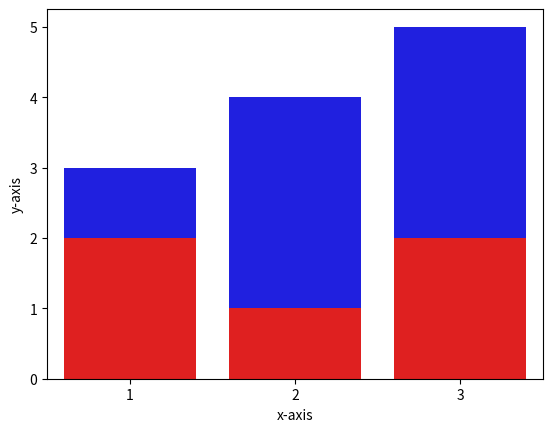

This chart was generated by the following Python code:
# importing all required libraries
import pandas as pd
import seaborn as sns
import matplotlib.pyplot as plt

# creating dataframe
df = pd.DataFrame({
	'X': [1, 2, 3],
	'Y': [3, 4, 5],
	'Z': [2, 1, 2]
})

# creating subplots
ax = plt.subplots()

# plotting columns
ax = sns.barplot(x=df["X"], y=df["Y"], color='b')
ax = sns.barplot(x=df["X"], y=df["Z"], color='r')

# renaming the axes
ax.set(xlabel="x-axis", ylabel="y-axis")

# visulaizing illustration
plt.show()
